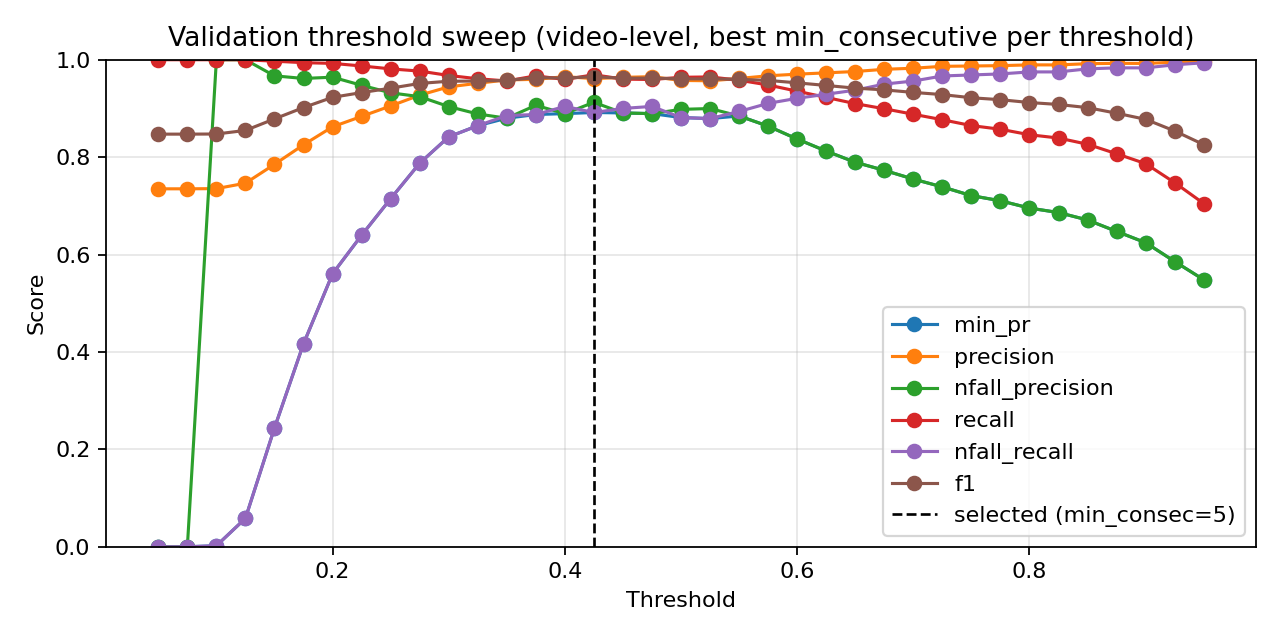

Data behind this chart, as committed beside it:
threshold, min_consecutive, precision, nfall_precision, recall, nfall_recall, min_pr, f1, accuracy
0.05, 1, 0.735, 0.0, 1.0, 0.0, 0.0, 0.8472, 0.735
0.05, 2, 0.735, 0.0, 1.0, 0.0, 0.0, 0.8472, 0.735
0.05, 3, 0.735, 0.0, 1.0, 0.0, 0.0, 0.8472, 0.735
0.05, 4, 0.735, 0.0, 1.0, 0.0, 0.0, 0.8472, 0.735
0.05, 5, 0.735, 0.0, 1.0, 0.0, 0.0, 0.8472, 0.735
0.05, 7, 0.735, 0.0, 1.0, 0.0, 0.0, 0.8472, 0.735
0.05, 9, 0.735, 0.0, 1.0, 0.0, 0.0, 0.8472, 0.735
0.075, 1, 0.735, 0.0, 1.0, 0.0, 0.0, 0.8472, 0.735
0.075, 2, 0.735, 0.0, 1.0, 0.0, 0.0, 0.8472, 0.735
0.075, 3, 0.735, 0.0, 1.0, 0.0, 0.0, 0.8472, 0.735
0.075, 4, 0.735, 0.0, 1.0, 0.0, 0.0, 0.8472, 0.735
0.075, 5, 0.735, 0.0, 1.0, 0.0, 0.0, 0.8472, 0.735
0.075, 7, 0.735, 0.0, 1.0, 0.0, 0.0, 0.8472, 0.735
0.075, 9, 0.735, 0.0, 1.0, 0.0, 0.0, 0.8472, 0.735
0.1, 1, 0.735, 0.0, 1.0, 0.0, 0.0, 0.8472, 0.735
0.1, 2, 0.735, 0.0, 1.0, 0.0, 0.0, 0.8472, 0.735
0.1, 3, 0.735, 0.0, 1.0, 0.0, 0.0, 0.8472, 0.735
0.1, 4, 0.735, 0.0, 1.0, 0.0, 0.0, 0.8472, 0.735
0.1, 5, 0.735, 0.0, 1.0, 0.0, 0.0, 0.8472, 0.735
0.1, 7, 0.735, 0.0, 1.0, 0.0, 0.0, 0.8472, 0.735
0.1, 9, 0.7354, 1.0, 1.0, 0.002083, 0.002083, 0.8475, 0.7355
0.125, 1, 0.7362, 1.0, 1.0, 0.00625, 0.00625, 0.848, 0.7366
0.125, 2, 0.7366, 1.0, 1.0, 0.008333, 0.008333, 0.8483, 0.7372
0.125, 3, 0.7378, 1.0, 1.0, 0.01458, 0.01458, 0.8491, 0.7388
0.125, 4, 0.7382, 1.0, 1.0, 0.01667, 0.01667, 0.8494, 0.7394
0.125, 5, 0.739, 1.0, 1.0, 0.02083, 0.02083, 0.8499, 0.7405
0.125, 7, 0.7436, 1.0, 1.0, 0.04375, 0.04375, 0.8529, 0.7465
0.125, 9, 0.7465, 1.0, 1.0, 0.05833, 0.05833, 0.8548, 0.7504
0.15, 1, 0.7469, 1.0, 1.0, 0.06042, 0.06042, 0.8551, 0.751
0.15, 2, 0.7499, 1.0, 1.0, 0.075, 0.075, 0.8571, 0.7548
0.15, 3, 0.7554, 1.0, 1.0, 0.1021, 0.1021, 0.8607, 0.762
0.15, 4, 0.7575, 1.0, 1.0, 0.1125, 0.1125, 0.862, 0.7648
0.15, 5, 0.7604, 0.9839, 0.9992, 0.1271, 0.1271, 0.8636, 0.7681
0.15, 7, 0.7715, 0.9885, 0.9992, 0.1792, 0.1792, 0.8707, 0.7819
0.15, 9, 0.7852, 0.9669, 0.997, 0.2437, 0.2437, 0.8785, 0.7973
0.175, 1, 0.7663, 1.0, 1.0, 0.1542, 0.1542, 0.8677, 0.7758
0.175, 2, 0.7716, 1.0, 1.0, 0.1792, 0.1792, 0.8711, 0.7824
0.175, 3, 0.7756, 1.0, 1.0, 0.1979, 0.1979, 0.8736, 0.7874
0.175, 4, 0.7825, 1.0, 1.0, 0.2292, 0.2292, 0.878, 0.7957
0.175, 5, 0.7892, 0.9843, 0.9985, 0.2604, 0.2604, 0.8816, 0.8029
0.175, 7, 0.8073, 0.9819, 0.9977, 0.3396, 0.3396, 0.8925, 0.8233
0.175, 9, 0.8253, 0.9615, 0.994, 0.4167, 0.4167, 0.9018, 0.841
0.2, 1, 0.7829, 1.0, 1.0, 0.2313, 0.2313, 0.8783, 0.7962
0.2, 2, 0.7876, 1.0, 1.0, 0.2521, 0.2521, 0.8812, 0.8018
0.2, 3, 0.7932, 1.0, 1.0, 0.2771, 0.2771, 0.8847, 0.8084
0.2, 4, 0.8019, 0.9806, 0.9977, 0.3167, 0.3167, 0.8892, 0.8172
0.2, 5, 0.8107, 0.9827, 0.9977, 0.3542, 0.3542, 0.8946, 0.8272
0.2, 7, 0.8366, 0.9779, 0.9962, 0.4604, 0.4604, 0.9095, 0.8542
0.2, 9, 0.8623, 0.9642, 0.9925, 0.5604, 0.5604, 0.9228, 0.878
0.225, 1, 0.7937, 1.0, 1.0, 0.2792, 0.2792, 0.885, 0.8089
0.225, 2, 0.7984, 1.0, 1.0, 0.3, 0.3, 0.8879, 0.8145
0.225, 3, 0.8105, 0.9941, 0.9992, 0.3521, 0.3521, 0.895, 0.8277
0.225, 4, 0.8222, 0.9797, 0.997, 0.4021, 0.4021, 0.9012, 0.8393
0.225, 5, 0.8393, 0.9826, 0.997, 0.4708, 0.4708, 0.9114, 0.8575
0.225, 7, 0.8653, 0.9716, 0.994, 0.5708, 0.5708, 0.9252, 0.8818
0.225, 9, 0.8837, 0.9475, 0.9872, 0.6396, 0.6396, 0.9326, 0.8951
0.25, 1, 0.8072, 1.0, 1.0, 0.3375, 0.3375, 0.8933, 0.8244
0.25, 2, 0.817, 0.9945, 0.9992, 0.3792, 0.3792, 0.899, 0.8349
0.25, 3, 0.8294, 0.981, 0.997, 0.4313, 0.4313, 0.9055, 0.847
0.25, 4, 0.8438, 0.9711, 0.9947, 0.4896, 0.4896, 0.9131, 0.8609
... 199 more rows
